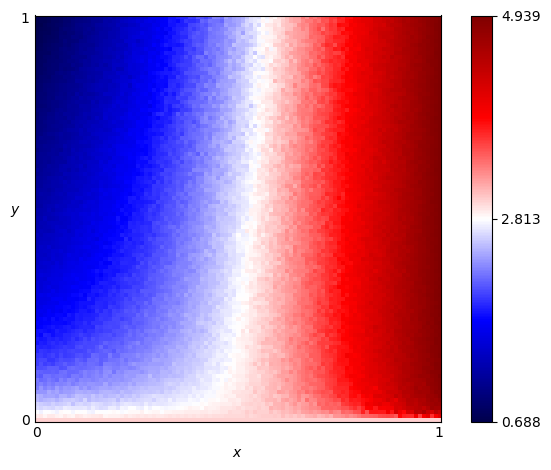

Values plotted in this chart, from the file beside it:
x, y, score
0.0, 0.0, 3.0
0.0, 0.01, 2.887
0.0, 0.02, 2.804
0.0, 0.03, 2.67
0.0, 0.04, 2.635
0.0, 0.05, 2.518
0.0, 0.06, 2.509
0.0, 0.07, 2.373
0.0, 0.08, 2.267
0.0, 0.09, 2.24
0.0, 0.1, 2.25
0.0, 0.11, 2.165
0.0, 0.12, 2.181
0.0, 0.13, 2.068
0.0, 0.14, 2.009
0.0, 0.15, 2.006
0.0, 0.16, 1.968
0.0, 0.17, 1.914
0.0, 0.18, 1.91
0.0, 0.19, 1.829
0.0, 0.2, 1.85
0.0, 0.21, 1.815
0.0, 0.22, 1.81
0.0, 0.23, 1.727
0.0, 0.24, 1.76
0.0, 0.25, 1.7
0.0, 0.26, 1.676
0.0, 0.27, 1.652
0.0, 0.28, 1.603
0.0, 0.29, 1.627
0.0, 0.3, 1.571
0.0, 0.31, 1.594
0.0, 0.32, 1.58
0.0, 0.33, 1.569
0.0, 0.34, 1.543
0.0, 0.35, 1.477
0.0, 0.36, 1.496
0.0, 0.37, 1.463
0.0, 0.38, 1.46
0.0, 0.39, 1.402
0.0, 0.4, 1.397
0.0, 0.41, 1.422
0.0, 0.42, 1.371
0.0, 0.43, 1.36
0.0, 0.44, 1.341
0.0, 0.45, 1.328
0.0, 0.46, 1.361
0.0, 0.47, 1.295
0.0, 0.48, 1.286
0.0, 0.49, 1.263
0.0, 0.5, 1.283
0.0, 0.51, 1.241
0.0, 0.52, 1.261
0.0, 0.53, 1.186
0.0, 0.54, 1.211
0.0, 0.55, 1.174
0.0, 0.56, 1.196
0.0, 0.57, 1.195
0.0, 0.58, 1.166
0.0, 0.59, 1.145
... 10,141 more rows
